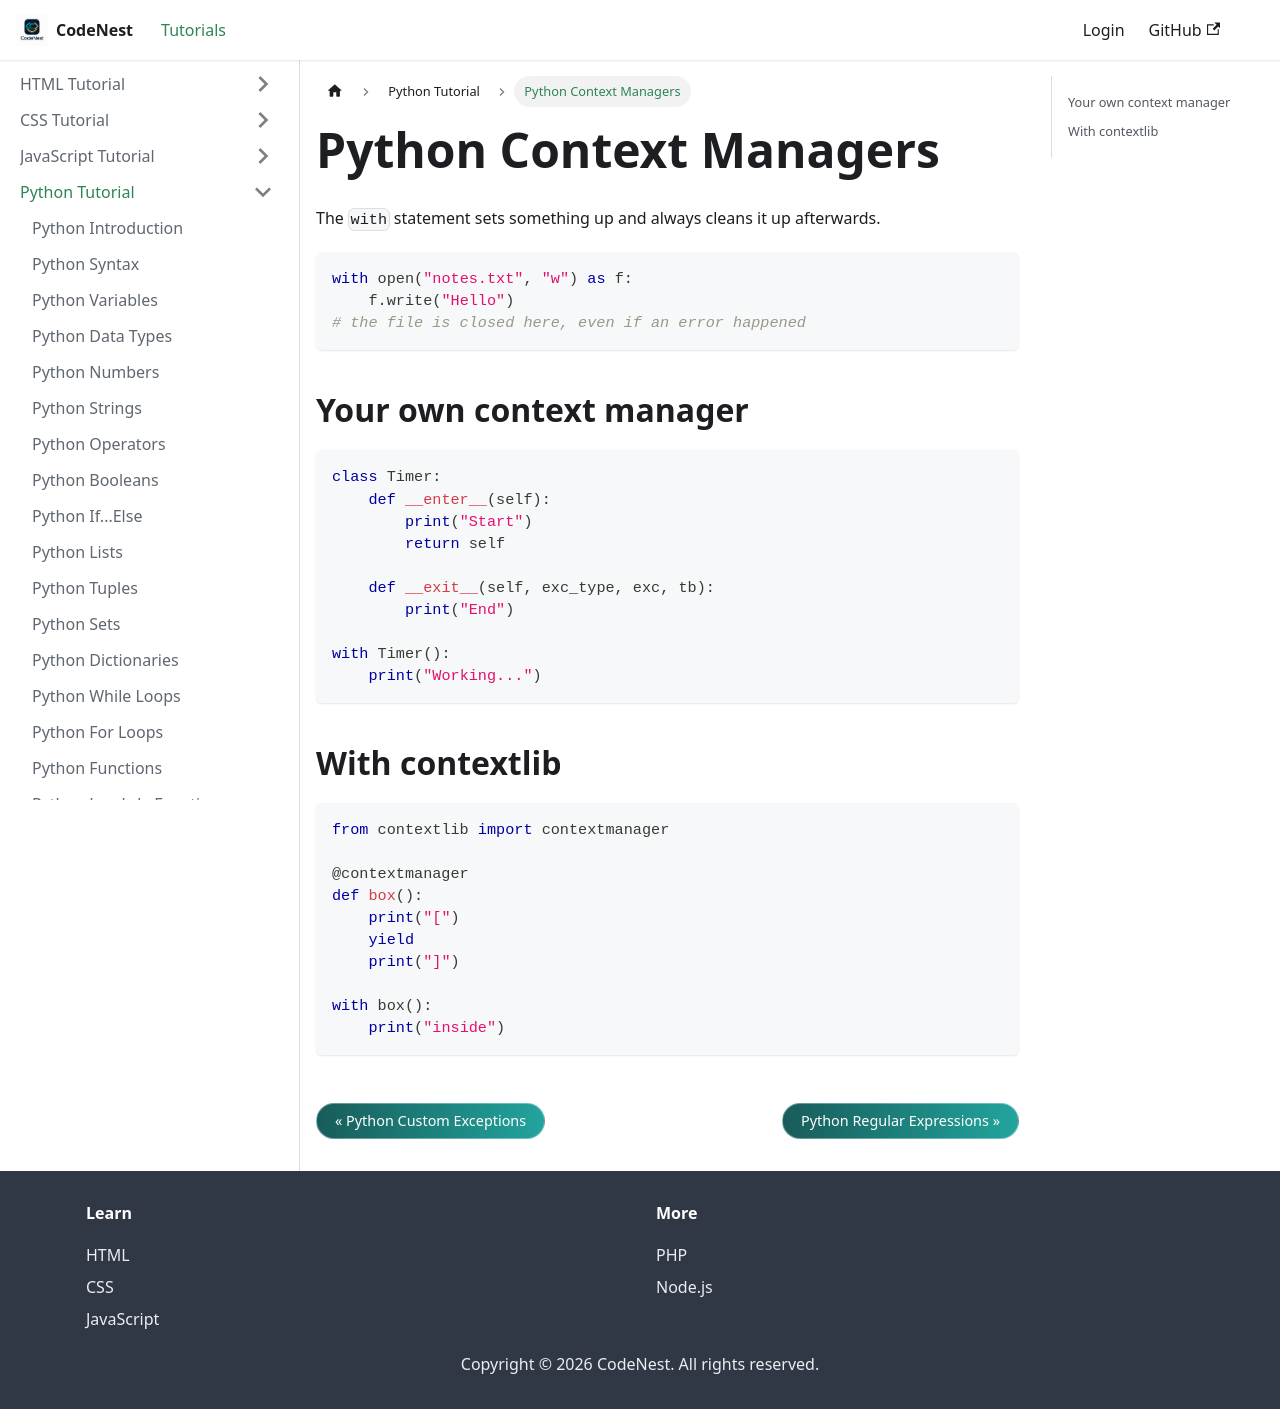

repository: adnankhan112/codenest · page: docs/python/context-managers.html · generator: docusaurus

---
title: Python Context Managers
sidebar_position: 26.8
---

# Python Context Managers

The `with` statement sets something up and always cleans it up afterwards.

```python
with open("notes.txt", "w") as f:
    f.write("Hello")
# the file is closed here, even if an error happened
```

## Your own context manager

```python
class Timer:
    def __enter__(self):
        print("Start")
        return self

    def __exit__(self, exc_type, exc, tb):
        print("End")

with Timer():
    print("Working...")
```

## With contextlib

```python
from contextlib import contextmanager

@contextmanager
def box():
    print("[")
    yield
    print("]")

with box():
    print("inside")
```
